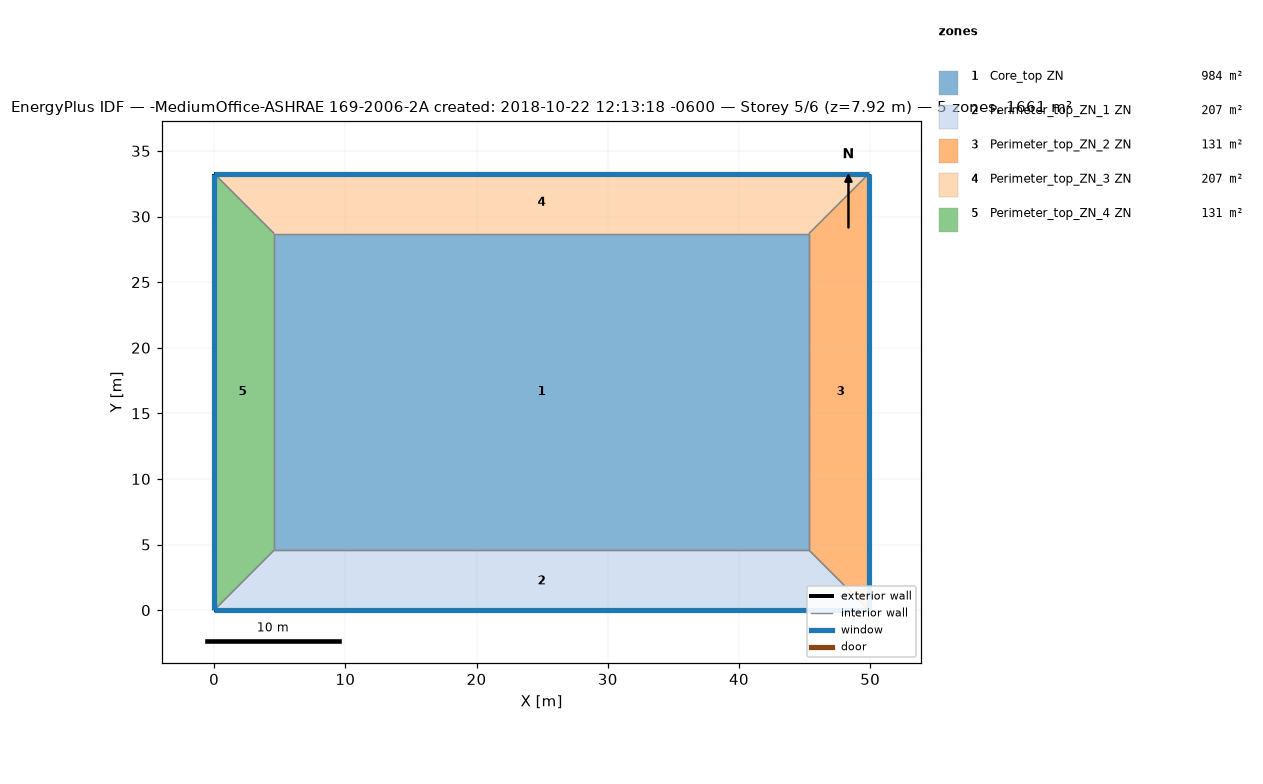
=== STOREY PLAN SPEC (per zone: floor XY polygon, exterior-wall plan segments, windows/doors) ===
zone 1: Core_top ZN  (983.5 m²)
  floor: (45.34, 28.70) (45.34, 4.57) (4.57, 4.57) (4.57, 28.70)
  interior walls: 4
zone 2: Perimeter_top_ZN_1 ZN  (207.3 m²)
  floor: (45.34, 4.57) (49.91, 0.00) (0.00, 0.00) (4.57, 4.57)
  exterior wall: (0.00, 0.00) – (49.91, 0.00)  [49.9 m]
    window: (0.00, 0.00) – (49.91, 0.00)  [65.3 m²]
  interior walls: 3
zone 3: Perimeter_top_ZN_2 ZN  (131.3 m²)
  floor: (49.91, 33.27) (49.91, 0.00) (45.34, 4.57) (45.34, 28.70)
  exterior wall: (49.91, 0.00) – (49.91, 33.27)  [33.3 m]
    window: (49.91, 0.00) – (49.91, 33.27)  [43.5 m²]
  interior walls: 3
zone 4: Perimeter_top_ZN_3 ZN  (207.3 m²)
  floor: (49.91, 33.27) (45.34, 28.70) (4.57, 28.70) (0.00, 33.27)
  exterior wall: (49.91, 33.27) – (0.00, 33.27)  [49.9 m]
    window: (49.91, 33.27) – (0.00, 33.27)  [65.3 m²]
  interior walls: 3
zone 5: Perimeter_top_ZN_4 ZN  (131.3 m²)
  floor: (0.00, 33.27) (4.57, 28.70) (4.57, 4.57) (0.00, 0.00)
  exterior wall: (0.00, 33.27) – (0.00, 0.00)  [33.3 m]
    window: (0.00, 33.27) – (0.00, 0.00)  [43.5 m²]
  interior walls: 3

=== DERIVED (storey summary) ===
Building: -MediumOffice-ASHRAE 169-2006-2A created: 2018-10-22 12:13:18 -0600
Storey: 5 of 6  (floor level z = 7.92 m)
Storey gross floor area: 1660.7 m²
Zones on this storey: 5
  - Core_top ZN: floor 983.5 m²
  - Perimeter_top_ZN_1 ZN: floor 207.3 m²; exterior wall 49.9 m (136.9 m²); 1 window(s) 65.3 m²; WWR 47.7%
  - Perimeter_top_ZN_2 ZN: floor 131.3 m²; exterior wall 33.3 m (91.3 m²); 1 window(s) 43.5 m²; WWR 47.7%
  - Perimeter_top_ZN_3 ZN: floor 207.3 m²; exterior wall 49.9 m (136.9 m²); 1 window(s) 65.3 m²; WWR 47.7%
  - Perimeter_top_ZN_4 ZN: floor 131.3 m²; exterior wall 33.3 m (91.3 m²); 1 window(s) 43.5 m²; WWR 47.7%
Zone adjacency (shared interzone walls):
  - Core_top ZN ↔ Perimeter_top_ZN_1 ZN
  - Core_top ZN ↔ Perimeter_top_ZN_2 ZN
  - Core_top ZN ↔ Perimeter_top_ZN_3 ZN
  - Core_top ZN ↔ Perimeter_top_ZN_4 ZN
  - Perimeter_top_ZN_1 ZN ↔ Perimeter_top_ZN_2 ZN
  - Perimeter_top_ZN_1 ZN ↔ Perimeter_top_ZN_4 ZN
  - Perimeter_top_ZN_2 ZN ↔ Perimeter_top_ZN_3 ZN
  - Perimeter_top_ZN_3 ZN ↔ Perimeter_top_ZN_4 ZN